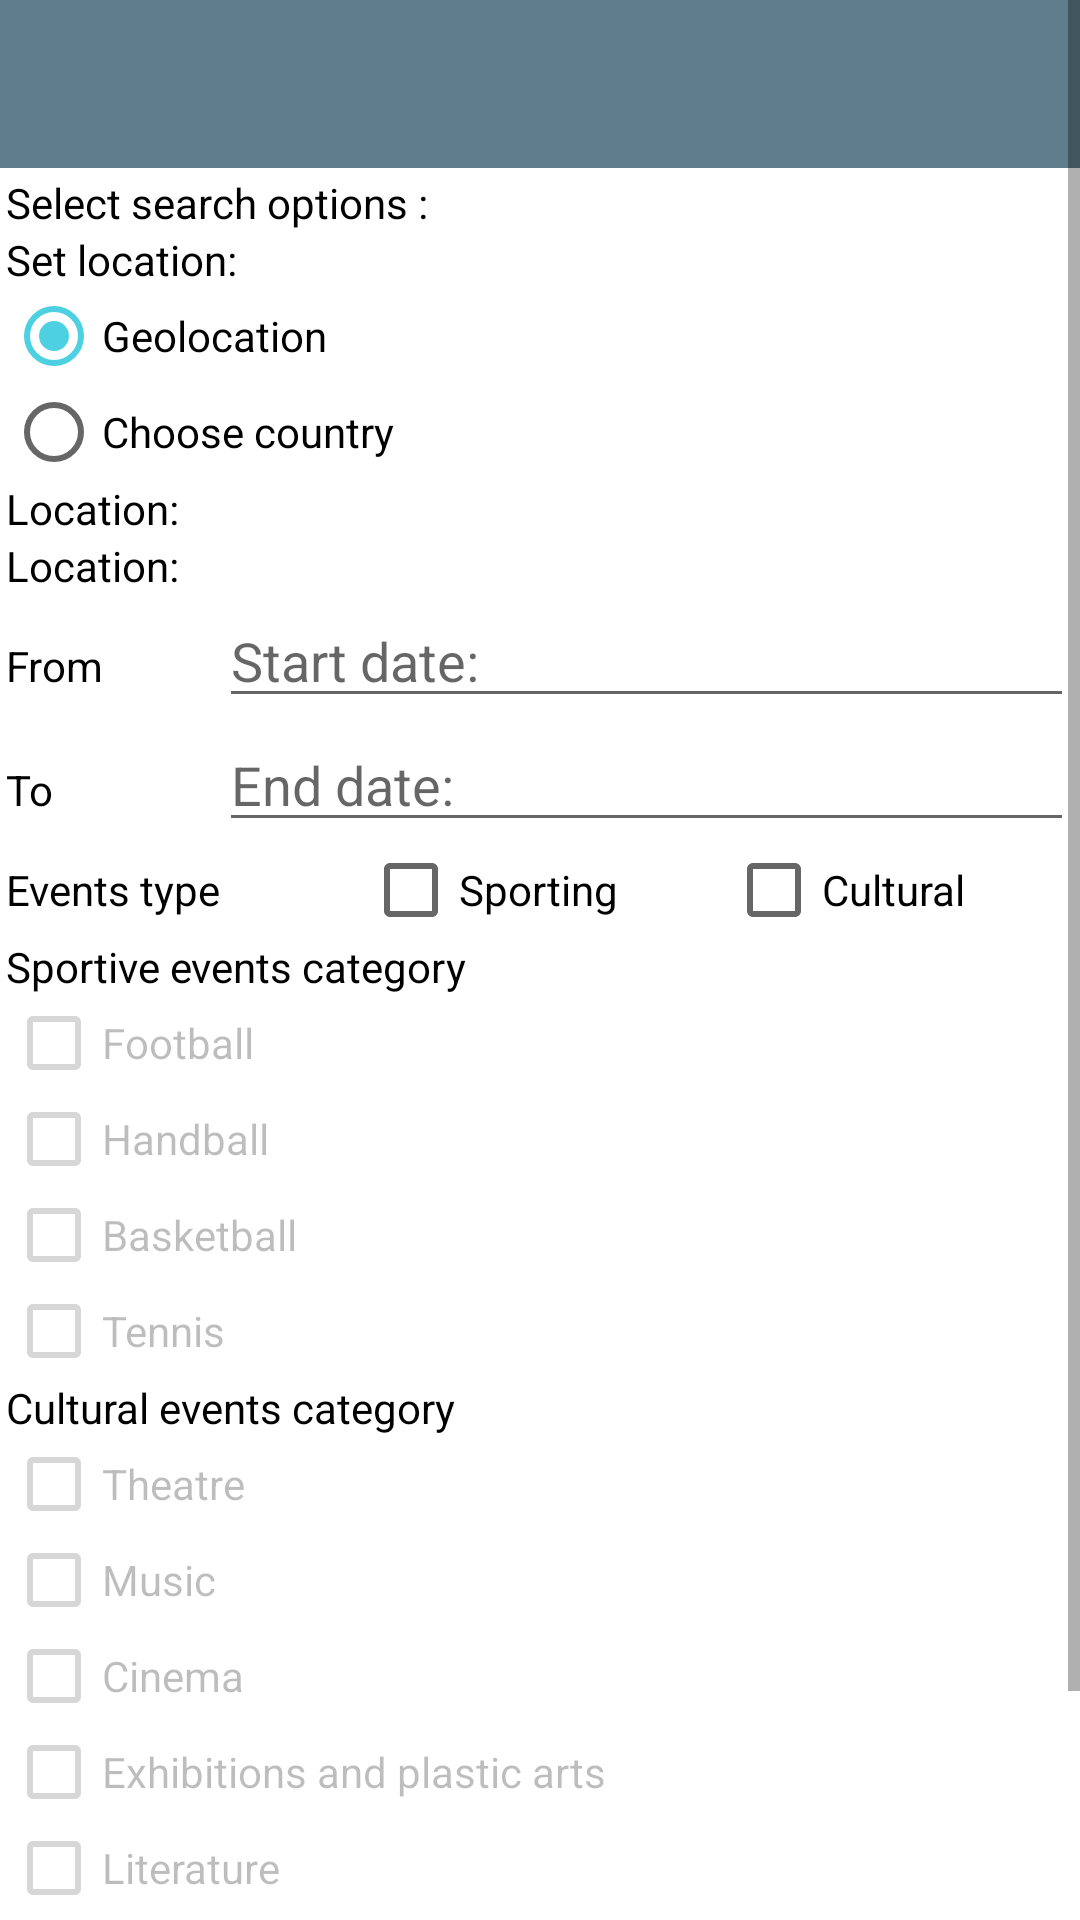

Here is an Android app screen rendered from its layout file. Give the layout XML and the strings, colors and styles it references.
<!-- AndroidManifest.xml: application theme AppTheme -->
<!-- res/layout/activity_choix.xml -->
<?xml version="1.0" encoding="utf-8"?>
<ScrollView xmlns:android="http://schemas.android.com/apk/res/android"
    android:layout_width="match_parent"
    android:layout_height="match_parent">
<LinearLayout
    android:layout_width="match_parent"
    android:layout_height="wrap_content"
    android:orientation="vertical"
    >

    <include
        android:id="@+id/toolbar"
        layout="@layout/tool_bar">
    </include>
    <TableLayout
        android:weightSum="1"
        android:layout_weight="0.9"
        android:layout_width="match_parent"
        android:layout_height="0dp"
        android:padding="2dp"
    >
    <TableRow android:layout_weight="0.05">
        <TextView
            android:id="@+id/first_message"
            android:layout_width="wrap_content"
            android:layout_height="wrap_content"
            android:text="@string/choix_options"
            />
    </TableRow>

        <TableRow android:layout_weight="0.15">
            <RadioGroup
                android:id="@+id/group_pays"
                android:orientation="vertical"
                android:layout_weight="0.2">

            <TextView
                android:layout_height="wrap_content"
                android:layout_width="wrap_content"
                android:text="@string/choix_lieu"
                android:layout_weight="0.4"
                />

            <RadioButton
                android:layout_width="wrap_content"
                android:layout_height="wrap_content"
                android:checked="true"
                android:layout_weight="0.3"
                android:id="@+id/geo"
                android:text="@string/geolocalisation"/>

            <RadioButton
                android:layout_width="wrap_content"
                android:layout_height="wrap_content"
                android:id="@+id/pays"
                android:layout_weight="0.3"
                android:text="@string/choix_pays"/>
            </RadioGroup>
    </TableRow>


        <TableRow android:layout_weight="0.1"
            android:id="@+id/update_location_row">

            <TextView  android:id="@+id/location_text"
                android:layout_height="wrap_content"
                android:layout_width="0dp"
                android:gravity="center_vertical"
                android:layout_weight="0.4"
                android:text="@string/select_country"/>

            <ImageButton
                android:id="@+id/update_location"
                android:background="@null"
                android:layout_height="wrap_content"
                android:layout_width="0dp"
                android:layout_weight="0.6"
                android:src="@drawable/ic_sync_black_24dp"
                />

        </TableRow>
        <TableRow android:layout_weight="0.1"
            android:id="@+id/location_row">

            <TextView  android:id="@+id/current_location"
                android:layout_height="wrap_content"
                android:layout_width="0dp"
                android:focusable="true"
                android:focusableInTouchMode="true"
                android:gravity="center_vertical"
                android:layout_weight="0.4"
                android:text="@string/select_country"/>



        </TableRow>
    <TableRow android:layout_weight="0.1"
        android:id="@+id/enter_location_row"
        android:visibility="gone">

        <TextView  android:id="@+id/enter_location"
            android:layout_height="wrap_content"
            android:layout_width="0dp"
            android:layout_weight="0.3"
            android:text="@string/select_country"/>

    <AutoCompleteTextView
        android:id="@+id/location"
        android:layout_height="wrap_content"
        android:layout_width="0dp"
        android:layout_weight="0.7"
        android:hint="@string/saisir_position"
        android:inputType="text"

        />

    </TableRow>
        <TableRow android:layout_weight="0.1"
            android:id="@+id/date_du_row"
            >

            <TextView  android:id="@+id/du"
                android:layout_height="wrap_content"
                android:layout_width="0dp"
                android:layout_weight="0.2"
                android:text="@string/du"/>

           <EditText  android:layout_height="wrap_content"
               android:id="@+id/date_debut"
               android:inputType="date"
               android:layout_width="0dp"
               android:layout_weight="0.8"
               android:hint="@string/date_début"
               />

        </TableRow>

        <TableRow android:layout_weight="0.1"
            android:id="@+id/date_au_row"
            >


            <TextView  android:id="@+id/au"
                android:layout_height="wrap_content"
                android:layout_width="0dp"
                android:layout_weight="0.2"
                android:text="@string/au"/>

            <EditText  android:layout_height="wrap_content"
                android:id="@+id/date_fin"
                android:inputType="date"
                android:layout_width="0dp"
                android:layout_weight="0.8"
                android:hint="@string/date_fin"
                />
        </TableRow>

        <TableRow android:layout_weight="0.1">

        <RadioGroup android:orientation="horizontal"
            android:layout_weight="0.2">
            <TextView
                android:layout_height="wrap_content"
                android:layout_width="wrap_content"
                android:text="@string/types_events"
                android:layout_weight="0.4"
                />

            <CheckBox
                android:id="@+id/sportifs"
                android:layout_width="wrap_content"
                android:layout_height="wrap_content"
                android:layout_weight="0.3"
                android:text="@string/sportifs"/>

            <CheckBox
                android:id="@+id/culturels"
                android:layout_width="wrap_content"
                android:layout_height="wrap_content"
                android:layout_weight="0.3"
                android:text="@string/culturels"/>
        </RadioGroup>

    </TableRow>
    <TableRow android:layout_weight="0.2">


        <RadioGroup android:orientation="vertical"
            android:layout_weight="0.2">
            <TextView
                android:layout_height="wrap_content"
                android:layout_width="wrap_content"
                android:text="@string/cat_event_sport"
                />
            <CheckBox
                android:id="@+id/football"
                android:enabled="false"
                android:layout_width="wrap_content"
                android:layout_height="wrap_content"
                android:text="@string/football"/>
            <CheckBox
                android:id="@+id/handball"
                android:layout_width="wrap_content"
                android:enabled="false"
                android:layout_height="wrap_content"
                android:text="@string/handball"/>
            <CheckBox
                android:id="@+id/basketball"
                android:layout_width="wrap_content"
                android:enabled="false"
                android:layout_height="wrap_content"
                android:text="@string/basketball"/>
            <CheckBox
                android:id="@+id/tennis"
                android:enabled="false"
                android:layout_width="wrap_content"
                android:layout_height="wrap_content"
                android:text="@string/tennis"/>
        </RadioGroup>
    </TableRow>
    <TableRow android:layout_weight="0.2">
        <RadioGroup android:orientation="vertical"
            android:layout_weight="0.2">
            <TextView
                android:layout_height="wrap_content"
                android:layout_width="wrap_content"
                android:text="@string/cat_event_culture"
                />
            <CheckBox
                android:id="@+id/theatre"
                android:layout_width="wrap_content"
                android:layout_height="wrap_content"
                android:enabled="false"
                android:text="@string/theatre"/>
            <CheckBox
                android:id="@+id/musique"
                android:enabled="false"
                android:layout_width="wrap_content"
                android:layout_height="wrap_content"
                android:text="@string/musique"/>
            <CheckBox
                android:id="@+id/cinema"
                android:enabled="false"
                android:layout_width="wrap_content"
                android:layout_height="wrap_content"
                android:text="@string/cinema"/>
            <CheckBox
                android:id="@+id/plastique"
                android:enabled="false"
                android:layout_width="wrap_content"
                android:layout_height="wrap_content"
                android:text="@string/expo_plastique"/>
            <CheckBox
                android:id="@+id/litterature"
                android:enabled="false"
                android:layout_width="wrap_content"
                android:layout_height="wrap_content"
                android:text="@string/littérature"/>

        </RadioGroup>
    </TableRow>
        <TableRow android:layout_weight="0.1">
            <TextView />
        </TableRow>
    <TableRow android:layout_weight="0.1">
        <TextView
            android:layout_width="0dp"
            android:layout_height="wrap_content"
            android:visibility="invisible"
            android:layout_weight="0.25"/>

        <Button
            android:id="@+id/chercher_button"
            android:layout_width="0dp"
            android:background="@drawable/mybutton"
            android:textColor="@color/white"
            android:layout_height="wrap_content"
            android:text="@string/chercher"
            android:layout_weight="0.5"
            />
        <TextView android:layout_width="0dp"
            android:layout_height="wrap_content"
            android:layout_weight="0.25"
            android:visibility="invisible"
            />
    </TableRow>
        <TableRow android:layout_weight="0.1">
            <TextView />
        </TableRow>
</TableLayout>
    </LinearLayout>
</ScrollView>
<!-- res/layout/tool_bar.xml (included above) -->
<android.support.v7.widget.Toolbar xmlns:android="http://schemas.android.com/apk/res/android"
    xmlns:local="http://schemas.android.com/apk/res-auto"
    android:layout_width="match_parent"
    android:layout_height="wrap_content"
    android:minHeight="?attr/actionBarSize"
    android:background="?attr/colorPrimary"
    local:theme="@style/ThemeOverlay.AppCompat.Dark.ActionBar"
    local:popupTheme="@style/ThemeOverlay.AppCompat.Light" />
<!-- resources referenced by this layout -->
<resources>
  <color name="white">#fff</color>
  <!-- drawable mybutton (drawable) -->
  <?xml version="1.0" encoding="utf-8"?>
  <selector xmlns:android="http://schemas.android.com/apk/res/android">
      <item android:state_pressed="true" >
          <shape android:shape="rectangle"  >
              <corners android:radius="3dip" />
              <stroke android:width="1dip" android:color="#5e7974" />
              <gradient android:angle="-90" android:startColor="#345953" android:endColor="#689a92"  />
          </shape>
      </item>
      <item android:state_focused="true">
          <shape android:shape="rectangle"  >
              <corners android:radius="3dip" />
              <stroke android:width="1dip" android:color="#5e7974" />
              <solid android:color="#58857e"/>
          </shape>
      </item>
      <item >
          <shape android:shape="rectangle"  >
              <corners android:radius="3dip" />
              <stroke android:width="1dip" android:color="#5e7974" />
              <gradient android:angle="-90" android:startColor="@color/colorPrimaryDark" android:endColor="@color/colorPrimary" />
          </shape>
      </item>
      </selector>
  <string name="au">To</string>
  <string name="basketball">Basketball</string>
  <string name="cat_event_culture">Cultural events category</string>
  <string name="cat_event_sport">Sportive events category</string>
  <string name="chercher">Search</string>
  <string name="choix_lieu">Set location:</string>
  <string name="choix_options">Select search options : </string>
  <string name="choix_pays">Choose country</string>
  <string name="cinema">Cinema</string>
  <string name="culturels">Cultural</string>
  <string name="date_fin">End date:</string>
  <string name="du">From</string>
  <string name="expo_plastique">Exhibitions and plastic arts</string>
  <string name="football">Football</string>
  <string name="geolocalisation">Geolocation</string>
  <string name="handball">Handball</string>
  <string name="musique">Music</string>
  <string name="saisir_position">Enter your location</string>
  <string name="select_country">Location:</string>
  <string name="sportifs">Sporting</string>
  <string name="tennis">Tennis</string>
  <string name="theatre">Theatre</string>
  <string name="types_events">Events type</string>
  <style name="AppTheme" parent="Theme.AppCompat.Light.DarkActionBar">
          
          <item name="windowActionBar">false</item>
          <item name="android:windowBackground">@color/white</item>
          <item name="windowNoTitle">true</item>
          <item name="android:textColor">@color/black</item>
          <item name="colorPrimary">@color/colorPrimary</item>
          <item name="colorPrimaryDark">@color/colorPrimaryDark</item>
          <item name="colorAccent">@color/colorAccent</item>
      </style>
  <color name="colorPrimaryDark">#263238</color>
  <color name="colorPrimary">#607d8b</color>
  <color name="black">#000</color>
  <color name="colorAccent">#4dd0e1</color>
</resources>
